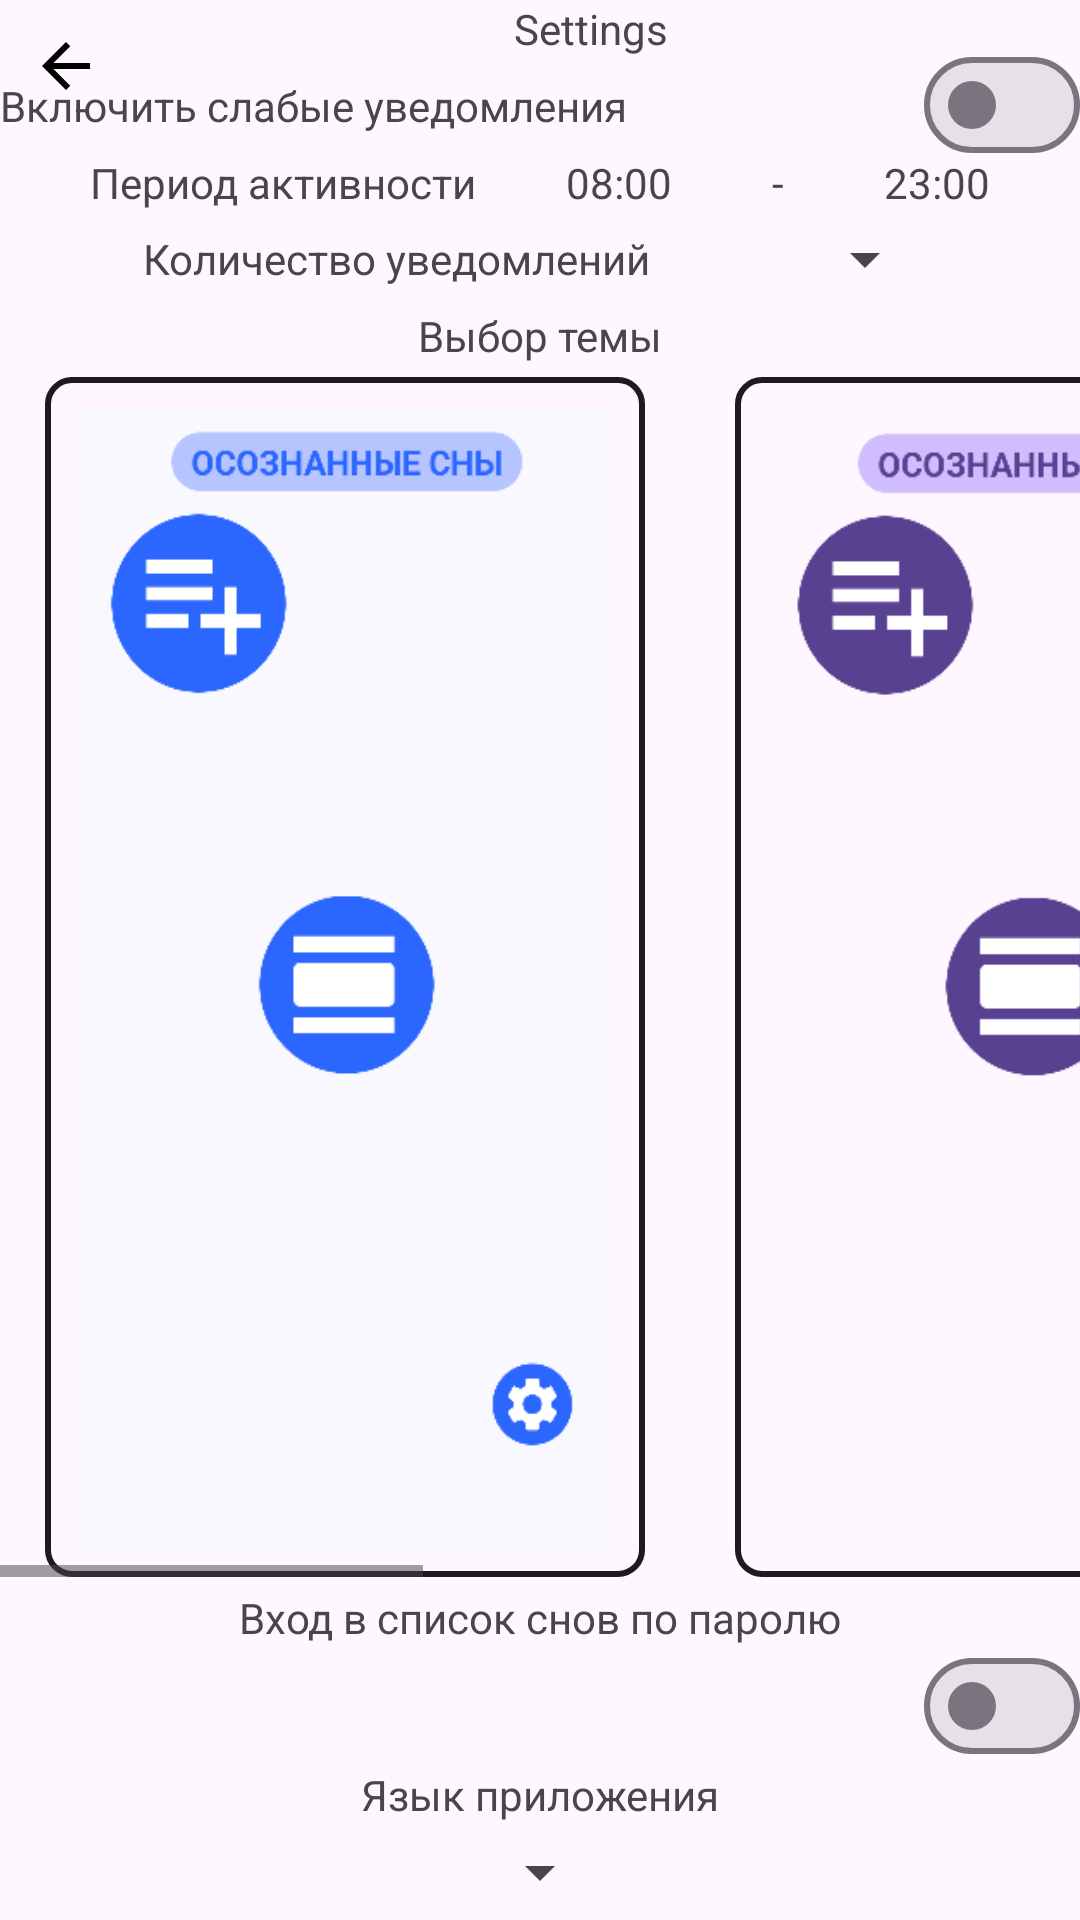

The Android layout XML behind this screen, and the referenced resources:
<!-- AndroidManifest.xml: application theme Theme.LucidDreaming -->
<!-- res/layout/fragment_settings.xml -->
<?xml version="1.0" encoding="utf-8"?>
<androidx.constraintlayout.widget.ConstraintLayout
    xmlns:android="http://schemas.android.com/apk/res/android"
    xmlns:tools="http://schemas.android.com/tools"
    xmlns:app="http://schemas.android.com/apk/res-auto"
    android:layout_width="match_parent"
    android:layout_height="match_parent"
    tools:context=".ui.fragments.SettingsFragment">

    <ImageButton
        android:id="@+id/ibtnSettingsBack"
        android:layout_width="wrap_content"
        android:layout_height="wrap_content"
        app:layout_constraintStart_toStartOf="parent"

        app:layout_constraintTop_toTopOf="parent"

        android:background="@android:color/transparent"
        android:src="@drawable/all_arrowback_24"
        android:layout_margin="10dp"
        />
    <TextView
        android:id="@+id/tvSettingsTitle"
        android:layout_width="wrap_content"
        android:layout_height="wrap_content"
        app:layout_constraintStart_toEndOf="@id/ibtnSettingsBack"
        app:layout_constraintEnd_toEndOf="parent"
        app:layout_constraintTop_toTopOf="parent"

        android:text="Settings"

        />


    <TextView
        android:id="@+id/tvSettingsNotifsTitle"
        android:layout_width="wrap_content"
        android:layout_height="wrap_content"
        app:layout_constraintStart_toStartOf="parent"
        app:layout_constraintEnd_toEndOf="parent"
        app:layout_constraintTop_toBottomOf="@id/tvSettingsTitle"
        app:layout_constraintBottom_toTopOf="@id/tvSettingsNotifsActiveHoursSubtitle"
        app:layout_constraintHorizontal_bias="0"

        android:text="Включить слабые уведомления"

        />
    <com.google.android.material.materialswitch.MaterialSwitch
        android:id="@+id/swchSettingsNotifs"
        android:layout_width="match_parent"
        android:layout_height="20dp"
        app:layout_constraintStart_toEndOf="@id/tvSettingsNotifsTitle"
        app:layout_constraintEnd_toEndOf="parent"
        app:layout_constraintTop_toTopOf="@id/tvSettingsNotifsTitle"
        app:layout_constraintBottom_toBottomOf="@id/tvSettingsNotifsTitle"

        />
    <TextView
        android:id="@+id/tvSettingsNotifsActiveHoursSubtitle"
        android:layout_width="wrap_content"
        android:layout_height="wrap_content"
        app:layout_constraintStart_toStartOf="parent"
        app:layout_constraintEnd_toStartOf="@id/tvSettingsNotifsActiveHoursStart"
        app:layout_constraintTop_toBottomOf="@id/tvSettingsNotifsTitle"
        app:layout_constraintBottom_toTopOf="@id/tvSettingsNotifsFrequencySubtitle"

        android:text="Период активности"

        />
    <TextView
        android:id="@+id/tvSettingsNotifsActiveHoursStart"
        android:layout_width="wrap_content"
        android:layout_height="wrap_content"
        app:layout_constraintStart_toEndOf="@id/tvSettingsNotifsActiveHoursSubtitle"
        app:layout_constraintEnd_toStartOf="@id/tvSettingsNotifsActiveHoursDash"
        app:layout_constraintTop_toTopOf="@id/tvSettingsNotifsActiveHoursSubtitle"
        app:layout_constraintBottom_toBottomOf="@id/tvSettingsNotifsActiveHoursSubtitle"


        android:text="08:00"
        />
    <TextView
        android:id="@+id/tvSettingsNotifsActiveHoursDash"
        android:layout_width="wrap_content"
        android:layout_height="wrap_content"
        app:layout_constraintStart_toEndOf="@id/tvSettingsNotifsActiveHoursStart"
        app:layout_constraintEnd_toStartOf="@id/tvSettingsNotifsActiveHoursEnd"
        app:layout_constraintTop_toTopOf="@id/tvSettingsNotifsActiveHoursSubtitle"
        app:layout_constraintBottom_toBottomOf="@id/tvSettingsNotifsActiveHoursSubtitle"

        android:text=" - "

        />
    <TextView
        android:id="@+id/tvSettingsNotifsActiveHoursEnd"
        android:layout_width="wrap_content"
        android:layout_height="wrap_content"
        app:layout_constraintStart_toEndOf="@id/tvSettingsNotifsActiveHoursDash"
        app:layout_constraintEnd_toEndOf="parent"
        app:layout_constraintTop_toTopOf="@id/tvSettingsNotifsActiveHoursSubtitle"
        app:layout_constraintBottom_toBottomOf="@id/tvSettingsNotifsActiveHoursSubtitle"

        android:text="23:00"
        />

    <TextView
        android:id="@+id/tvSettingsNotifsFrequencySubtitle"
        android:layout_width="wrap_content"
        android:layout_height="wrap_content"
        app:layout_constraintStart_toStartOf="parent"
        app:layout_constraintEnd_toStartOf="@id/sprSettingsNotifsFrequency"
        app:layout_constraintTop_toBottomOf="@id/tvSettingsNotifsActiveHoursSubtitle"
        app:layout_constraintBottom_toTopOf="@id/tvSettingsThemesTitle"

        android:text="Количество уведомлений"
        />
    <Spinner
        android:id="@+id/sprSettingsNotifsFrequency"
        android:layout_width="wrap_content"
        android:layout_height="wrap_content"
        app:layout_constraintStart_toEndOf="@id/tvSettingsNotifsFrequencySubtitle"
        app:layout_constraintEnd_toEndOf="parent"
        app:layout_constraintTop_toTopOf="@id/tvSettingsNotifsFrequencySubtitle"
        app:layout_constraintBottom_toBottomOf="@id/tvSettingsNotifsFrequencySubtitle"

        android:entries="@array/frequencies"

        />

    <TextView
        android:id="@+id/tvSettingsThemesTitle"
        android:layout_width="wrap_content"
        android:layout_height="wrap_content"
        app:layout_constraintStart_toStartOf="parent"
        app:layout_constraintEnd_toEndOf="parent"
        app:layout_constraintTop_toBottomOf="@id/sprSettingsNotifsFrequency"
        app:layout_constraintBottom_toTopOf="@id/hscrvwSettingsThemes"

        android:text="Выбор темы"

        />
    <HorizontalScrollView
        android:id="@+id/hscrvwSettingsThemes"
        android:layout_width="match_parent"
        android:layout_height="wrap_content"
        app:layout_constraintStart_toStartOf="parent"
        app:layout_constraintEnd_toEndOf="parent"
        app:layout_constraintTop_toBottomOf="@id/tvSettingsThemesTitle"
        app:layout_constraintBottom_toTopOf="@id/tvSettingsPasswordTitle">
        <LinearLayout
            android:layout_width="wrap_content"
            android:layout_height="wrap_content"
            android:orientation="horizontal"

            >
            <ImageView
                android:id="@+id/ivSettingsThemeBlue"
                android:layout_width="200dp"
                android:layout_height="400dp"

                android:src="@drawable/settings_blue_theme_raw"
                android:layout_marginHorizontal="15dp"
                style="@style/LDImageView"
                />
            <ImageView
                android:id="@+id/ivSettingsThemePurple"
                android:layout_width="200dp"
                android:layout_height="400dp"

                android:src="@drawable/settings_purple_theme_raw"
                android:layout_marginHorizontal="15dp"
                style="@style/LDImageView"
                />
            <ImageView
                android:id="@+id/ivSettingsThemeGreen"
                android:layout_width="200dp"
                android:layout_height="400dp"

                android:src="@drawable/settings_green_theme_raw"
                android:layout_marginHorizontal="15dp"
                style="@style/LDImageView"
                />
            <ImageView
                android:id="@+id/ivSettingsThemePink"
                android:layout_width="200dp"
                android:layout_height="400dp"

                android:src="@drawable/settings_pink_theme_raw"
                android:layout_marginHorizontal="15dp"
                style="@style/LDImageView"
                />
        </LinearLayout>

    </HorizontalScrollView>
    <TextView
        android:id="@+id/tvSettingsPasswordTitle"
        android:layout_width="wrap_content"
        android:layout_height="wrap_content"
        app:layout_constraintStart_toStartOf="parent"
        app:layout_constraintEnd_toEndOf="parent"
        app:layout_constraintTop_toBottomOf="@id/hscrvwSettingsThemes"
        app:layout_constraintBottom_toTopOf="@id/swchSettingsPassword"

        android:text="Вход в список снов по паролю"

        />
    <com.google.android.material.materialswitch.MaterialSwitch
        android:id="@+id/swchSettingsPassword"
        android:layout_width="match_parent"
        android:layout_height="20dp"
        app:layout_constraintStart_toStartOf="parent"
        app:layout_constraintEnd_toEndOf="parent"
        app:layout_constraintTop_toBottomOf="@id/tvSettingsPasswordTitle"
        app:layout_constraintBottom_toTopOf="@id/tvSettingsLanguageTitle"

        />
    <TextView
        android:id="@+id/tvSettingsLanguageTitle"
        android:layout_width="wrap_content"
        android:layout_height="wrap_content"
        app:layout_constraintStart_toStartOf="parent"
        app:layout_constraintEnd_toEndOf="parent"
        app:layout_constraintTop_toBottomOf="@id/swchSettingsPassword"
        app:layout_constraintBottom_toTopOf="@id/sprSettingsLanguage"

        android:text="Язык приложения"

        />
    <Spinner
        android:id="@+id/sprSettingsLanguage"
        android:layout_width="wrap_content"
        android:layout_height="wrap_content"
        app:layout_constraintStart_toStartOf="parent"
        app:layout_constraintEnd_toEndOf="parent"
        app:layout_constraintTop_toBottomOf="@id/tvSettingsLanguageTitle"
        app:layout_constraintBottom_toBottomOf="parent"
        />


</androidx.constraintlayout.widget.ConstraintLayout>
<!-- resources referenced by this layout -->
<resources>
  <!-- drawable all_arrowback_24 (drawable) -->
  <vector
      xmlns:android="http://schemas.android.com/apk/res/android"
      android:autoMirrored="true"
      android:height="24dp"
      android:tint="#000000" android:viewportHeight="24" android:viewportWidth="24" android:width="24dp">
        
      <path android:fillColor="@android:color/white" android:pathData="M20,11H7.83l5.59,-5.59L12,4l-8,8 8,8 1.41,-1.41L7.83,13H20v-2z"/>
      
  </vector>
  <!-- drawable settings_blue_theme_raw: png bitmap (drawable, 9295 bytes) -->
  <!-- drawable settings_green_theme_raw: png bitmap (drawable, 10433 bytes) -->
  <!-- drawable settings_pink_theme_raw: png bitmap (drawable, 10410 bytes) -->
  <!-- drawable settings_purple_theme_raw: png bitmap (drawable, 10391 bytes) -->
  <style name="LDImageView">
          <item name="android:background">@drawable/selector_settings_themebtn</item>
          <item name="android:scaleType">fitXY</item>
          <item name="android:padding">10dp</item>
          
      </style>
  <style name="Theme.LucidDreaming" parent="Base.Theme.LucidDreaming" />
  <!-- drawable selector_settings_themebtn (drawable) -->
  <?xml version="1.0" encoding="utf-8"?>
  <selector
      xmlns:android="http://schemas.android.com/apk/res/android">
  
      <item
          android:state_selected="true"
          >
          <shape>
              <stroke
                  android:color="?attr/colorPrimary"
                  android:width="2dp"
                  />
              <corners
                  android:radius="8dp"
                  />
          </shape>
  
  
      </item>
      <item
          >
          <shape>
              <stroke
                  android:color="?attr/colorOnBackground"
                  android:width="2dp"
                  />
              <corners
                  android:radius="8dp"
                  />
          </shape>
      </item>
  
  </selector>
  <style name="Base.Theme.LucidDreaming" parent="Theme.Material3.DayNight.NoActionBar">
          
          
      </style>
</resources>
